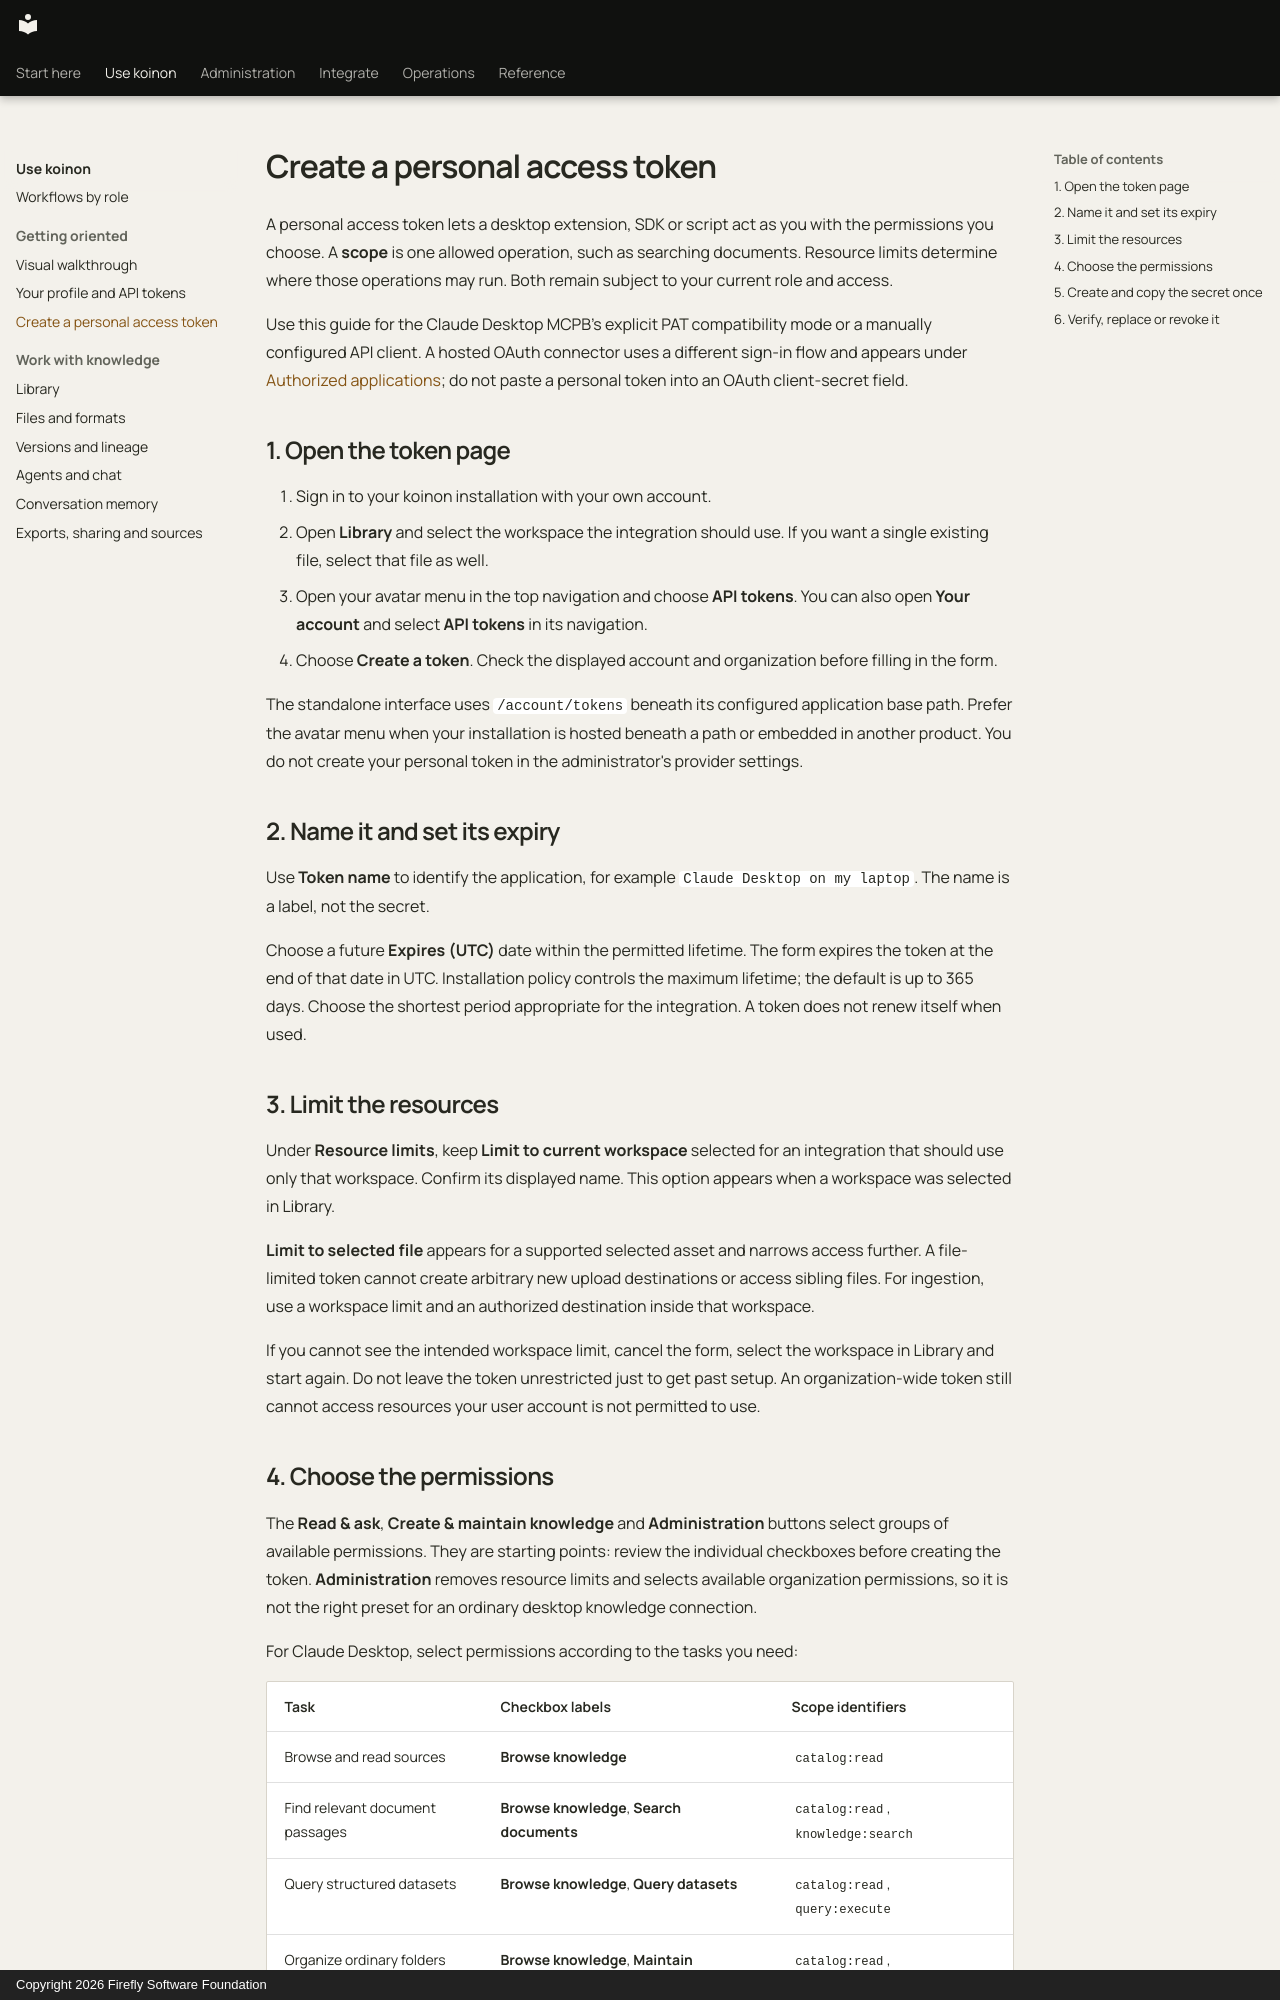

repository: fireflyframework/firefly-koinon · page: guides/create-personal-token/index.html · generator: mkdocs · copyright: Copyright 2026 Firefly Software Foundation

<!-- Copyright 2026 Firefly Software Foundation -->
<!-- SPDX-License-Identifier: Apache-2.0 -->
# Create a personal access token

A personal access token lets a desktop extension, SDK or script act as you with the permissions you choose. A **scope** is one allowed operation, such as searching documents. Resource limits determine where those operations may run. Both remain subject to your current role and access.

Use this guide for the Claude Desktop MCPB’s explicit PAT compatibility mode or a manually configured API client. A hosted OAuth connector uses a different sign-in flow and appears under [Authorized applications](authorized-applications.md); do not paste a personal token into an OAuth client-secret field.

## 1. Open the token page

1. Sign in to your koinon installation with your own account.
2. Open **Library** and select the workspace the integration should use. If you want a single existing file, select that file as well.
3. Open your avatar menu in the top navigation and choose **API tokens**. You can also open **Your account** and select **API tokens** in its navigation.
4. Choose **Create a token**. Check the displayed account and organization before filling in the form.

The standalone interface uses `/account/tokens` beneath its configured application base path. Prefer the avatar menu when your installation is hosted beneath a path or embedded in another product. You do not create your personal token in the administrator's provider settings.

## 2. Name it and set its expiry

Use **Token name** to identify the application, for example `Claude Desktop on my laptop`. The name is a label, not the secret.

Choose a future **Expires (UTC)** date within the permitted lifetime. The form expires the token at the end of that date in UTC. Installation policy controls the maximum lifetime; the default is up to 365 days. Choose the shortest period appropriate for the integration. A token does not renew itself when used.

## 3. Limit the resources

Under **Resource limits**, keep **Limit to current workspace** selected for an integration that should use only that workspace. Confirm its displayed name. This option appears when a workspace was selected in Library.

**Limit to selected file** appears for a supported selected asset and narrows access further. A file-limited token cannot create arbitrary new upload destinations or access sibling files. For ingestion, use a workspace limit and an authorized destination inside that workspace.

If you cannot see the intended workspace limit, cancel the form, select the workspace in Library and start again. Do not leave the token unrestricted just to get past setup. An organization-wide token still cannot access resources your user account is not permitted to use.
